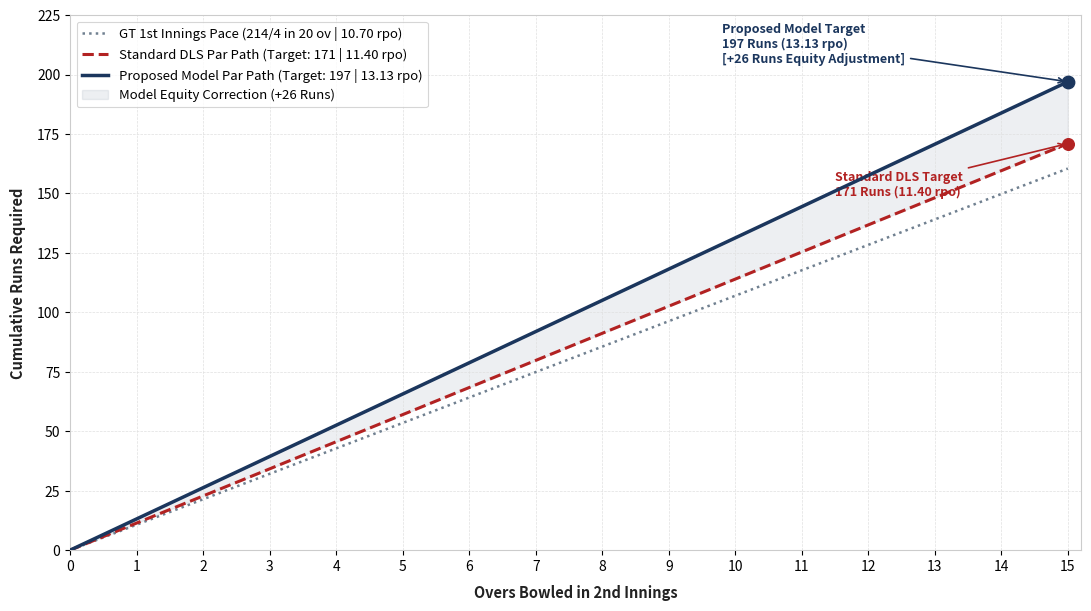

The script that saved this image:
import pandas as pd
import numpy as np
import matplotlib.pyplot as plt

# --- Case Study 1 Parameters ---
s1_total = 214  # GT First Innings Score (20 overs)
overs_shortened = 15.0

# DLS vs. Proposed Model Targets
dls_target = 171
dls_rrr = dls_target / overs_shortened  # 11.40 rpo

model_target = 197
model_rrr = model_target / overs_shortened  # 13.13 rpo

gt_rrr = s1_total / 20.0  # Original 1st innings rate (10.70 rpo)

# Overs array for 2nd innings (0 to 15 overs)
overs = np.linspace(0, 15, 16)

# Projected Cumulative Par Scores over 15 overs
gt_projected = gt_rrr * overs
dls_par = dls_rrr * overs
model_par = model_rrr * overs

# --- Figure Setup ---
plt.figure(figsize=(11, 6.2), dpi=300)
ax = plt.subplot(111)

ax.set_facecolor('#FFFFFF')
ax.grid(True, linestyle='--', linewidth=0.5, color='#E0E0E0', zorder=1)

# Color Scheme
color_gt = '#708090'       # Slate Gray (GT Benchmark)
color_dls = '#B22222'      # Crimson Red (Standard DLS)
color_model = '#1B365D'    # Deep Navy (Proposed Model)

# --- Plot Lines ---
# 1. First Innings Baseline Rate (GT 214/4 Pace)
ax.plot(overs, gt_projected, color=color_gt, linestyle=':', linewidth=1.8, label=f"GT 1st Innings Pace (214/4 in 20 ov | {gt_rrr:.2f} rpo)", zorder=2)

# 2. Standard DLS Target Path
ax.plot(overs, dls_par, color=color_dls, linestyle='--', linewidth=2.2, label=f"Standard DLS Par Path (Target: {dls_target} | {dls_rrr:.2f} rpo)", zorder=3)

# 3. Proposed Model Target Path
ax.plot(overs, model_par, color=color_model, linestyle='-', linewidth=2.5, label=f"Proposed Model Par Path (Target: {model_target} | {model_rrr:.2f} rpo)", zorder=4)

# --- Target Highlights at 15 Overs ---
# --- Target Highlights at 15 Overs (FIXED ANNOTATION PLACEMENT) ---

# Point marker for DLS
ax.scatter(15, dls_target, color=color_dls, s=70, zorder=5)
ax.annotate(
    f"Standard DLS Target\n{dls_target} Runs ({dls_rrr:.2f} rpo)", 
    xy=(15, dls_target), 
    xytext=(11.5, dls_target - 22),  # Shifted down/left to avoid arrow intersection
    fontsize=9.0, 
    fontweight='bold', 
    color=color_dls,
    arrowprops=dict(arrowstyle='->', color=color_dls, lw=1.2)
)

# Point marker for Proposed Model
ax.scatter(15, model_target, color=color_model, s=80, zorder=5)
ax.annotate(
    f"Proposed Model Target\n{model_target} Runs ({model_rrr:.2f} rpo)\n[+26 Runs Equity Adjustment]", 
    xy=(15, model_target), 
    xytext=(9.8, model_target + 8),  # Shifted left/down so it doesn't clip the top boundary
    fontsize=9.0, 
    fontweight='bold', 
    color=color_model,
    arrowprops=dict(arrowstyle='->', color=color_model, lw=1.2)
)
# --- Shade the DLS "Undervaluation Deficit" Zone ---
ax.fill_between(overs, dls_par, model_par, color=color_model, alpha=0.08, label="Model Equity Correction (+26 Runs)")

# --- Formatting ---
ax.set_xlabel("Overs Bowled in 2nd Innings", fontsize=10.5, fontweight="bold", color="#222222", labelpad=8)
ax.set_ylabel("Cumulative Runs Required", fontsize=10.5, fontweight="bold", color="#222222", labelpad=8)

ax.set_xlim(0, 15.2)
ax.set_ylim(0, 225)
ax.set_xticks(range(0, 16, 1))
ax.set_yticks(range(0, 226, 25))

# Border styling
for spine in ax.spines.values():
    spine.set_color('#CCCCCC')
    spine.set_linewidth(0.8)

# Legend
legend = ax.legend(loc="upper left", frameon=True, facecolor="#FFFFFF", edgecolor="#CCCCCC", fontsize=9.5)
legend.get_frame().set_linewidth(0.8)

plt.tight_layout()
plt.savefig("case_study_1_shortened_chase.png", dpi=300, bbox_inches="tight")

print("Case study chart successfully saved as 'case_study_1_shortened_chase.png'!")
